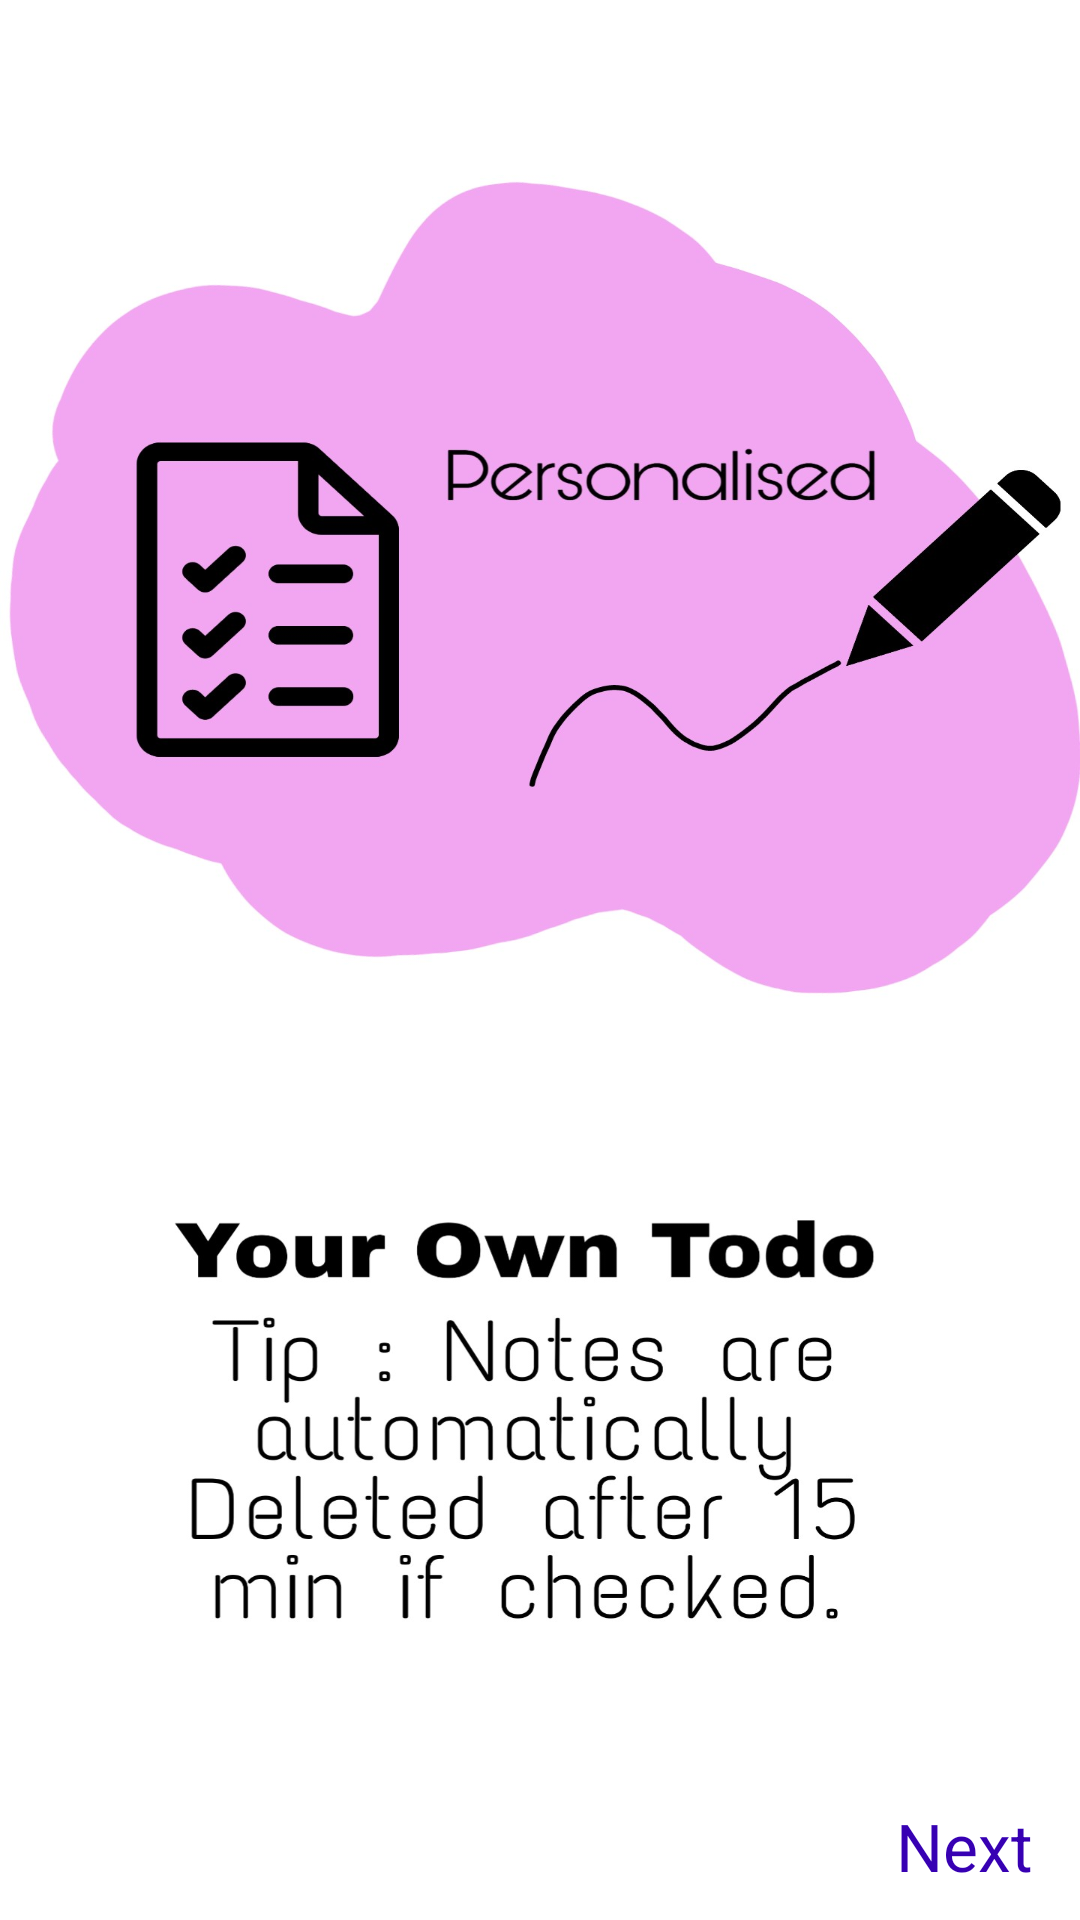

Here is an Android app screen rendered from its layout file. Give the layout XML and the strings, colors and styles it references.
<!-- AndroidManifest.xml: application theme AppTheme -->
<!-- res/layout/fragment_onboarding_fragment_one.xml -->
<?xml version="1.0" encoding="utf-8"?>
<androidx.constraintlayout.widget.ConstraintLayout xmlns:android="http://schemas.android.com/apk/res/android"
    xmlns:app="http://schemas.android.com/apk/res-auto"
    xmlns:tools="http://schemas.android.com/tools"
    android:layout_width="match_parent"
    android:layout_height="match_parent"
    tools:context=".onboarding.OnboardingFragmentOne"
    android:background="@drawable/fragment_one"
    >

    

    <TextView
        android:layout_width="wrap_content"
        android:layout_height="wrap_content"
        android:layout_marginBottom="10dp"
        android:text="Next"
        android:textColor="@color/colorPrimaryDark"
        android:id="@+id/textViewNext"
        android:textAppearance="@style/TextAppearance.AppCompat.Large"
        app:layout_constraintBottom_toBottomOf="parent"
        app:layout_constraintEnd_toEndOf="parent"
        app:layout_constraintHorizontal_bias="0.95"
        app:layout_constraintStart_toStartOf="parent" />

</androidx.constraintlayout.widget.ConstraintLayout>
<!-- resources referenced by this layout -->
<resources>
  <!-- drawable fragment_one: jpg bitmap (drawable, 163802 bytes) -->
  <style name="AppTheme" parent="Theme.MaterialComponents.Light">
          
          <item name="colorPrimary">@color/colorPrimary</item>
          <item name="colorPrimaryDark">@color/colorPrimaryDark</item>
          <item name="colorAccent">@color/colorAccent</item>
      </style>
  <!-- not gathered from this repository: default colours our renderer supplied (Android Studio template values) -->
  <color name="colorPrimary">#FF6200EE</color>
  <color name="colorPrimaryDark">#FF3700B3</color>
  <color name="colorAccent">#FF03DAC5</color>
</resources>
